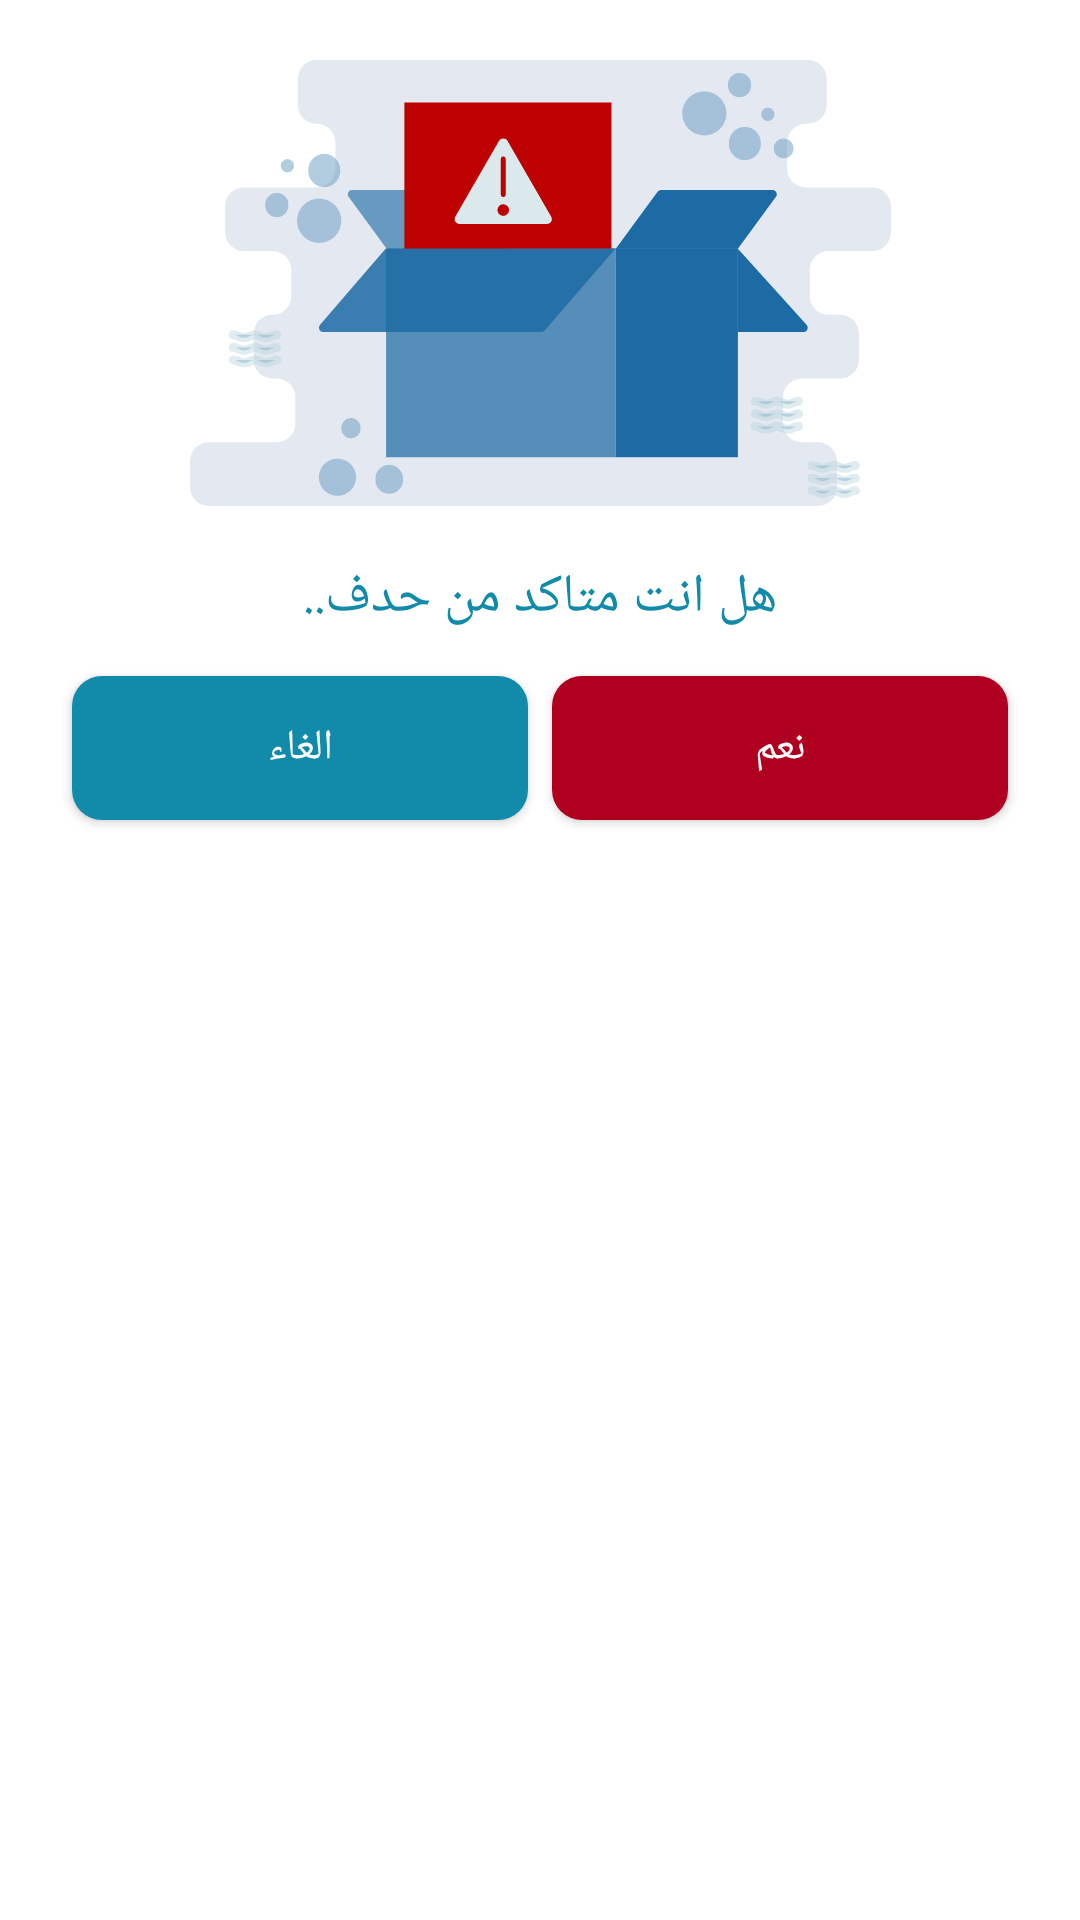

Produce the Android XML layout that renders to this screen, including the resource entries it uses.
<!-- AndroidManifest.xml: application theme Theme.CloudMedicalProject -->
<!-- res/layout/error_dialog.xml -->
<?xml version="1.0" encoding="utf-8"?>
<RelativeLayout
    xmlns:android="http://schemas.android.com/apk/res/android"
    xmlns:app="http://schemas.android.com/apk/res-auto"
    android:layout_width="match_parent"
    android:paddingBottom="16dp"
    android:layout_height="wrap_content">

    <ImageView
        android:id="@+id/imageView7"
        android:layout_width="match_parent"
        android:layout_height="wrap_content"
        android:layout_alignParentStart="true"
        android:layout_alignParentTop="true"
        android:layout_centerHorizontal="true"
        android:layout_marginStart="20dp"
        android:layout_marginEnd="20dp"
        android:layout_marginTop="20dp"
        app:srcCompat="@drawable/ic_error" />

    <TextView
        android:id="@+id/textView"
        android:layout_width="match_parent"
        android:layout_height="wrap_content"
        android:layout_below="@+id/imageView7"
        android:layout_centerHorizontal="true"
        android:layout_marginTop="18dp"
        android:layout_marginEnd="24dp"
        android:fontFamily="@font/montserrat_black"
        android:gravity="center"
        android:text="هل انت متاكد من حدف.."
        android:textColor="@color/main_color"
        android:textSize="18sp"
        app:layout_constraintEnd_toEndOf="parent"
        app:layout_constraintTop_toTopOf="parent" />

    <LinearLayout
        android:layout_width="match_parent"
        android:layout_height="wrap_content"
        android:layout_below="@+id/textView"
        android:layout_alignParentEnd="true"
        android:layout_marginTop="10dp"
        android:layout_marginEnd="20dp"
        android:layout_marginStart="20dp"
        android:orientation="horizontal">

        <androidx.appcompat.widget.AppCompatButton
            android:id="@+id/button3"
            android:layout_width="match_parent"
            android:layout_height="wrap_content"
            android:layout_margin="4dp"
            android:layout_weight="1"
            android:fontFamily="@font/montserrat_semibold"
            android:textColor="@color/white"
            android:backgroundTint="@color/main_color"
            android:background="@drawable/btn_background"
            android:text="@string/cancel" />


        <androidx.appcompat.widget.AppCompatButton
            android:id="@+id/button2"
            android:layout_width="match_parent"
            android:layout_height="wrap_content"
            android:layout_margin="4dp"
            android:layout_weight="1"
            android:textColor="@color/white"
            android:backgroundTint="@color/design_default_color_error"
            android:fontFamily="@font/montserrat_semibold"
            android:background="@drawable/btn_background"
            android:text="@string/yes" />

    </LinearLayout>

</RelativeLayout>
<!-- resources referenced by this layout -->
<resources>
  <color name="main_color">#128BAA</color>
  <color name="white">#FFFFFFFF</color>
  <!-- drawable btn_background (drawable) -->
  <?xml version="1.0" encoding="utf-8"?>
  <shape xmlns:android="http://schemas.android.com/apk/res/android">
      <corners android:radius="10dp"/>
      <solid android:color="#C03838"/>
  </shape>
  <!-- drawable ic_error: vector/xml drawable (drawable, 8096 chars, omitted) -->
  <string name="cancel">الغاء</string>
  <string name="yes">نعم</string>
  <style name="Theme.CloudMedicalProject" parent="Theme.MaterialComponents.DayNight.NoActionBar">
          
          <item name="colorPrimary">@color/white</item>
          <item name="colorPrimaryVariant">@color/main_color</item>
          <item name="colorOnPrimary">@color/white</item>
          
          <item name="colorSecondary">@color/teal_200</item>
          <item name="colorSecondaryVariant">@color/teal_700</item>
          <item name="colorOnSecondary">@color/black</item>
          
          <item name="android:statusBarColor" tools:targetApi="l">?attr/colorPrimaryVariant</item>
          
      </style>
  <color name="teal_200">#FF03DAC5</color>
  <color name="teal_700">#FF018786</color>
  <color name="black">#FF000000</color>
</resources>
